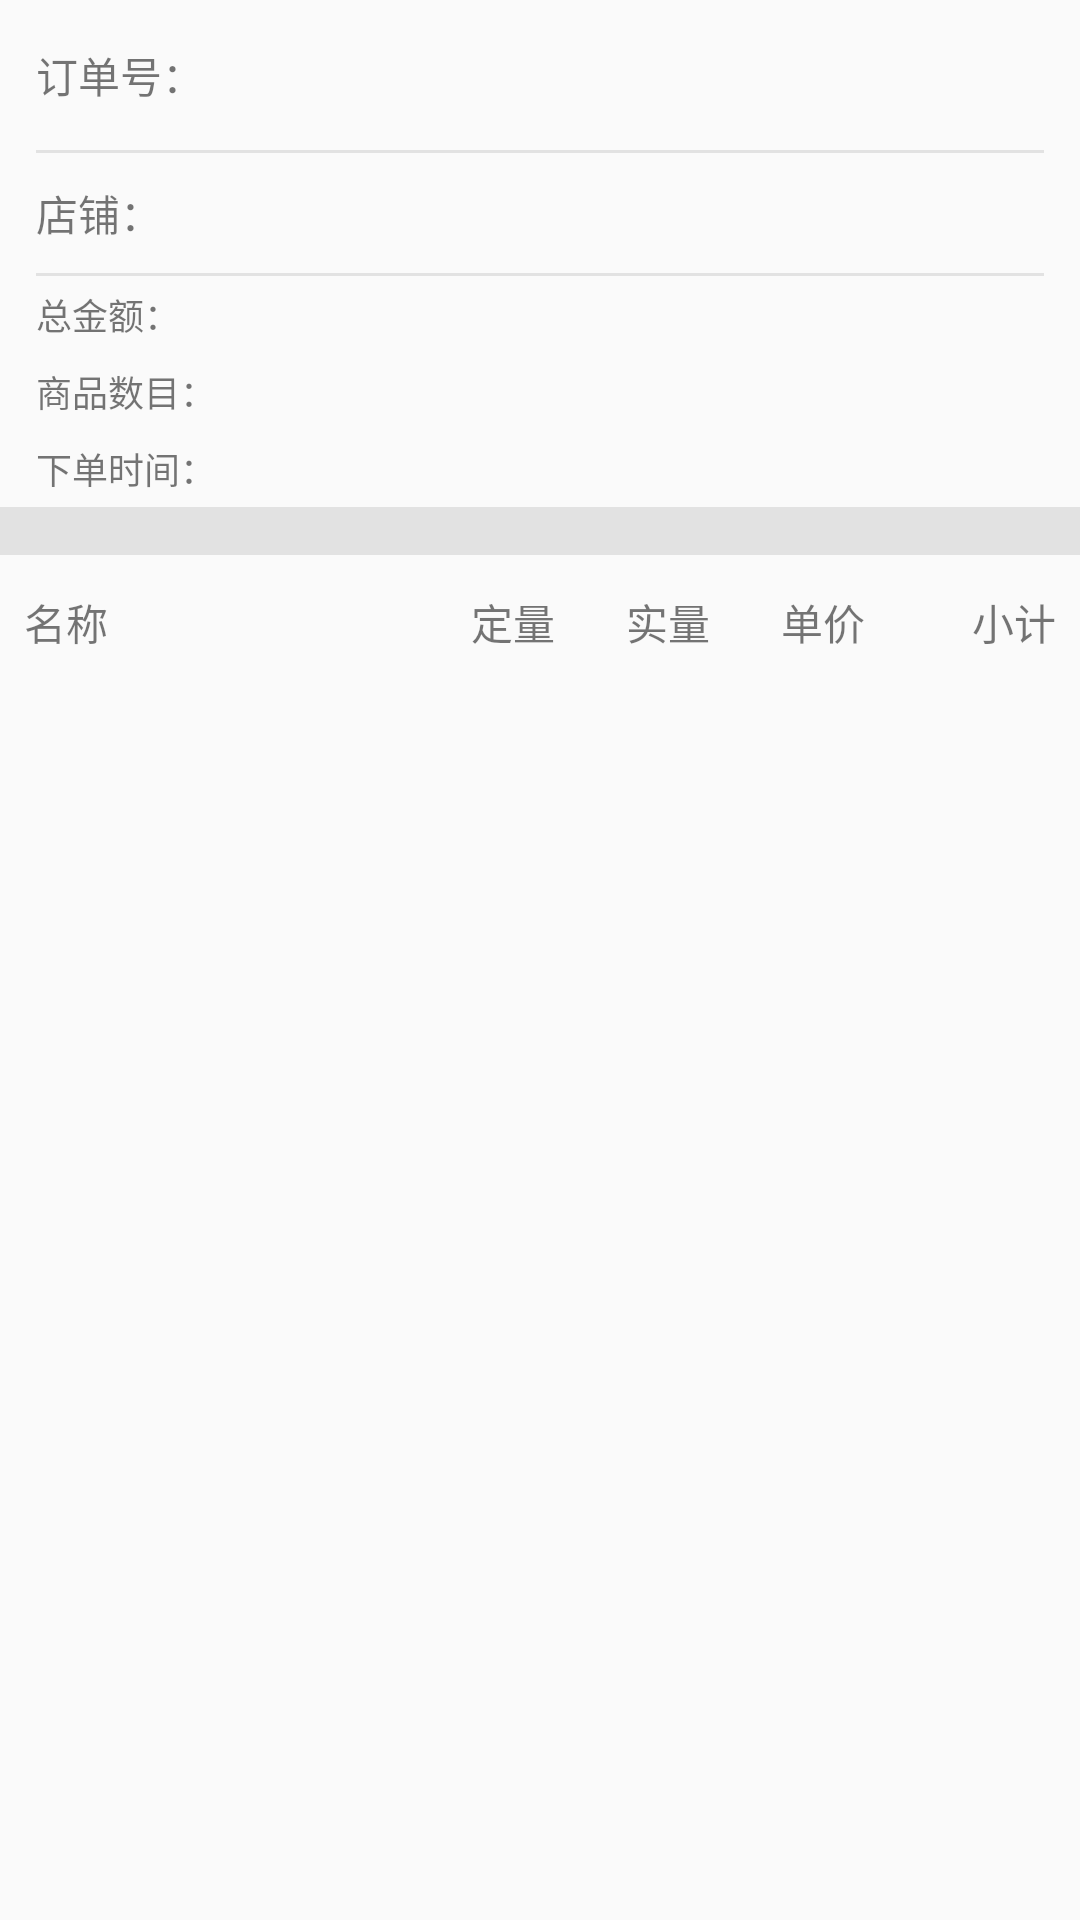

Here is an Android app screen rendered from its layout file. Give the layout XML and the strings, colors and styles it references.
<!-- AndroidManifest.xml: application theme AppTheme -->
<!-- res/layout/order_detail_header.xml -->
<?xml version="1.0" encoding="utf-8"?>
<LinearLayout xmlns:android="http://schemas.android.com/apk/res/android"
    android:orientation="vertical"
    android:layout_width="match_parent"
    android:layout_height="match_parent">

    <include layout="@layout/order_item"
        android:paddingLeft="8dp"
        android:paddingRight="8dp" />

    <View
        android:background="@color/div"
        android:layout_marginBottom="12dp"
        android:layout_width="match_parent"
        android:layout_height="16dp" />

    <LinearLayout
        android:weightSum="1"
        android:orientation="horizontal"
        android:layout_width="match_parent"
        android:layout_height="18dp"
        android:paddingLeft="8dp"
        android:paddingRight="8dp">

    <TextView
            android:text="@string/order_goods_name"
            android:gravity="start|center_vertical"
            android:layout_weight="0.4"
            android:layout_width="0dp"
            android:layout_height="match_parent" />

        <TextView
            android:text="@string/order_goods_count"
            android:gravity="center"
            android:layout_weight="0.15"
            android:layout_width="0dp"
            android:layout_height="match_parent" />

        <TextView
            android:text="@string/order_goods_actual_count"
            android:gravity="center"
            android:layout_weight="0.15"
            android:layout_width="0dp"
            android:layout_height="match_parent" />

        <TextView
            android:text="@string/order_goods_unit_price"
            android:gravity="center"
            android:layout_weight="0.15"
            android:layout_width="0dp"
            android:layout_height="match_parent" />

        <TextView
            android:text="@string/order_goods_item_total"
            android:gravity="center_vertical|end"
            android:layout_weight="0.15"
            android:layout_width="0dp"
            android:layout_height="match_parent" />

    </LinearLayout>

</LinearLayout>
<!-- res/layout/order_item.xml (included above) -->
<?xml version="1.0" encoding="utf-8"?>
<LinearLayout xmlns:android="http://schemas.android.com/apk/res/android"
    android:orientation="vertical"
    android:paddingLeft="12dp"
    android:paddingRight="12dp"
    android:layout_width="match_parent"
    android:layout_height="wrap_content">

    <RelativeLayout
        android:layout_width="match_parent"
        android:layout_height="50dp">
        <TextView
            android:id="@+id/order_num_key"
            android:text="@string/order_index"
            android:gravity="center"
            android:textSize="@dimen/order_large_size"
            android:layout_width="wrap_content"
            android:layout_height="match_parent" />
        <TextView
            android:id="@+id/order_num_value"
            android:layout_toRightOf="@id/order_num_key"
            android:gravity="center"
            android:textSize="@dimen/order_large_size"
            android:layout_width="wrap_content"
            android:layout_height="match_parent" />
        <TextView
            android:id="@+id/state"
            android:textColor="@color/colorPrimary"
            android:layout_alignParentRight="true"
            android:gravity="center"
            android:paddingRight="12dp"
            android:paddingLeft="12dp"
            android:textSize="@dimen/order_large_size"
            android:layout_width="wrap_content"
            android:layout_height="match_parent" />
    </RelativeLayout>

    <View
        android:background="@color/div"
        android:layout_width="match_parent"
        android:layout_height="1dp" />
    
    <LinearLayout
        android:layout_width="match_parent"
        android:layout_height="40dp">
        <TextView
            android:id="@+id/shop"
            android:text="@string/shop_name"
            android:gravity="center"
            android:textSize="@dimen/order_large_size"
            android:layout_width="wrap_content"
            android:layout_height="match_parent" />
        <TextView
            android:id="@+id/shop_name"
            android:layout_toRightOf="@id/shop"
            android:gravity="center"
            android:textSize="@dimen/order_large_size"
            android:layout_width="wrap_content"
            android:layout_height="match_parent" />

    </LinearLayout>

    <View
        android:background="@color/div"
        android:layout_width="match_parent"
        android:layout_height="1dp" />

    <FrameLayout
        android:layout_width="match_parent"
        android:layout_height="wrap_content">

        <LinearLayout
            android:orientation="vertical"
            android:layout_width="match_parent"
            android:layout_height="wrap_content">

            <LinearLayout
                android:layout_marginBottom="4dp"
                android:layout_marginTop="4dp"
                android:layout_width="match_parent"
                android:layout_height="wrap_content">
                <TextView
                    android:text="@string/order_total_price"
                    android:gravity="center"
                    android:textSize="@dimen/order_small_size"
                    android:layout_width="wrap_content"
                    android:layout_height="wrap_content" />
                <TextView
                    android:id="@+id/order_total_price_value"
                    android:textSize="@dimen/order_small_size"
                    android:gravity="center"
                    android:layout_width="wrap_content"
                    android:layout_height="wrap_content" />
            </LinearLayout>

            <LinearLayout
                android:layout_marginBottom="4dp"
                android:layout_marginTop="4dp"
                android:layout_width="match_parent"
                android:layout_height="wrap_content">
                <TextView
                    android:text="@string/goods_num"
                    android:gravity="center"
                    android:textSize="@dimen/order_small_size"
                    android:layout_width="wrap_content"
                    android:layout_height="wrap_content" />
                <TextView
                    android:id="@+id/goods_num_value"
                    android:gravity="center"
                    android:textSize="@dimen/order_small_size"
                    android:layout_width="wrap_content"
                    android:layout_height="wrap_content" />
            </LinearLayout>

            <LinearLayout
                android:layout_marginBottom="4dp"
                android:layout_marginTop="4dp"
                android:layout_width="match_parent"
                android:layout_height="wrap_content">
                <TextView
                    android:text="@string/order_start_time"
                    android:gravity="center"
                    android:textSize="@dimen/order_small_size"
                    android:layout_width="wrap_content"
                    android:layout_height="wrap_content" />
                <TextView
                    android:id="@+id/order_start_time_value"
                    android:gravity="center"
                    android:textSize="@dimen/order_small_size"
                    android:layout_width="wrap_content"
                    android:layout_height="wrap_content" />
            </LinearLayout>

        </LinearLayout>

        <Button
            android:id="@+id/id_cancel_order"
            android:visibility="gone"
            android:text="@string/cancel"
            android:textColor="@android:color/white"
            android:background="@drawable/login_btn_bg"
            android:gravity="center"
            android:layout_gravity="end|center_vertical"
            android:layout_width="60dp"
            android:layout_height="40dp" />

    </FrameLayout>

</LinearLayout>
<!-- resources referenced by this layout -->
<resources>
  <color name="colorPrimary">#FF6100</color>
  <color name="div">#19000000</color>
  <dimen name="order_large_size">14sp</dimen>
  <dimen name="order_small_size">12sp</dimen>
  <!-- drawable login_btn_bg (drawable-xhdpi) -->
  <shape xmlns:android="http://schemas.android.com/apk/res/android"
      android:shape="rectangle">
      <solid android:color="@color/colorPrimary" />
  
      <corners
          android:radius="4dp"
          />
  
  </shape>
  <string name="cancel">取消</string>
  <string name="goods_num">商品数目：</string>
  <string name="order_goods_actual_count">实量</string>
  <string name="order_goods_count">定量</string>
  <string name="order_goods_item_total">小计</string>
  <string name="order_goods_name">名称</string>
  <string name="order_goods_unit_price">单价</string>
  <string name="order_index">订单号：</string>
  <string name="order_start_time">下单时间：</string>
  <string name="order_total_price">总金额：</string>
  <string name="shop_name">店铺：</string>
  <style name="AppTheme" parent="Theme.AppCompat.Light.NoActionBar">
          
          <item name="colorPrimary">@color/colorPrimary</item>
          <item name="colorPrimaryDark">@color/colorPrimaryDark</item>
          <item name="colorAccent">@color/colorAccent</item>
          <item name="android:windowAnimationStyle">@style/ActivityAnimTheme</item>
          <item name="android:windowContentOverlay">@null</item>
      </style>
  <color name="colorPrimaryDark">#BF360C</color>
  <color name="colorAccent">#FF4081</color>
  <style name="ActivityAnimTheme" parent="@android:style/Animation.Activity">
          <item name="android:activityOpenExitAnimation">@anim/out_from_left</item>
          <item name="android:activityOpenEnterAnimation">@anim/in_from_right</item>
          <item name="android:activityCloseEnterAnimation">@anim/in_from_left</item>
          <item name="android:activityCloseExitAnimation">@anim/out_from_right</item>
      </style>
</resources>
